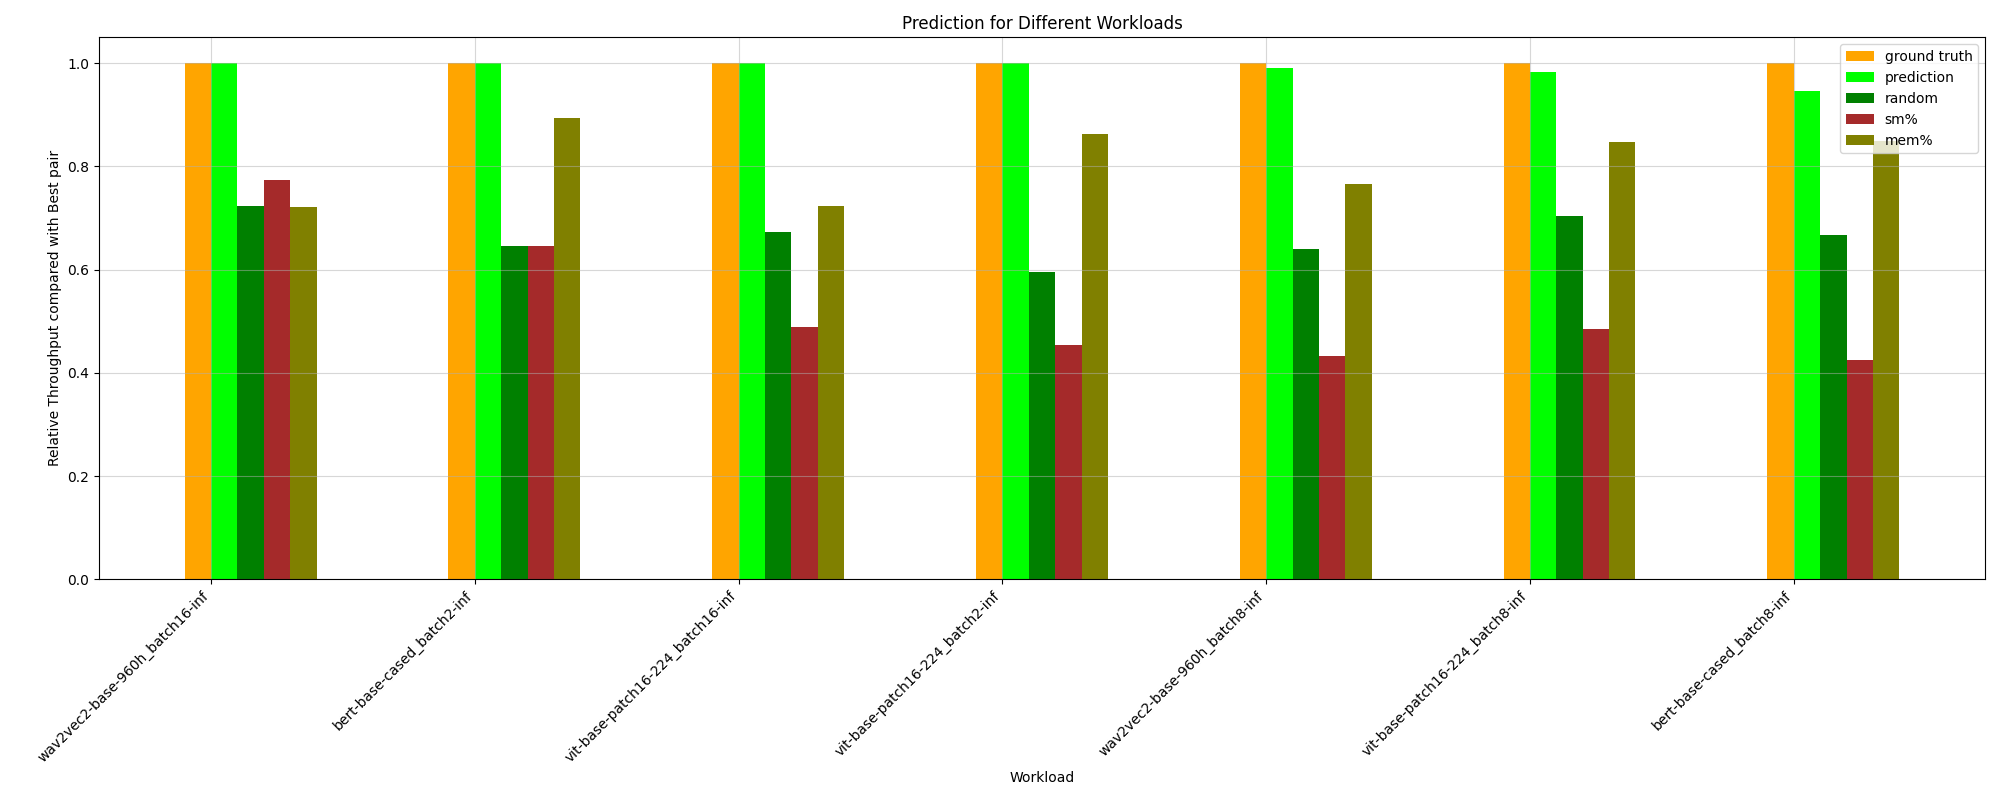

Source data for this figure (header and first rows):
HPworkload, ground truth, random, prediction, _PCIe read bandwidth, _PCIe write bandwidth, _Long_Kernel, _ave_Kernel_Length, _long/short_Ratio, _avg_Thread, sm%, mem%, CPU%, MainMem%, ground truth value
whisper-large-v2_batch8-inf, 1.0, 0.2631, 0.2401, 1.0, 1.0, 0.1247, 0.1356, 0.1356, 0.1247, 0.07902, 0.2401, 1.0, 0.1356, 63.43
vit-base-patch16-224_batch8-inf, 1.0, 0.7044, 0.9821, 0.4332, 0.8213, 0.8476, 0.8476, 0.5556, 0.8476, 0.4858, 0.8476, 0.8674, 0.8719, 164.7
albert-base-v2_batch2-train, 1.0, 0.519, 0.9118, 1.0, 1.0, 0.706, 0.706, 0.3089, 0.706, 0.241, 0.706, 0.9327, 0.3089, 100.3
bert-base-cased_batch8-inf, 1.0, 0.6677, 0.9461, 0.4256, 0.7466, 0.8492, 0.8492, 0.6199, 0.8492, 0.4256, 0.8492, 0.7497, 0.7197, 151
wav2vec2-base-960h_batch8-inf, 1.0, 0.6398, 0.9903, 0.4332, 0.817, 0.7661, 0.7661, 0.5409, 0.7661, 0.4332, 0.7661, 0.7897, 0.7068, 120.6
bert-base-cased_batch8-train, 1.0, 0.5149, 0.8846, 0.3698, 0.9282, 0.6368, 0.6368, 0.361, 0.6368, 0.2665, 0.6368, 0.8186, 0.361, 94.56
bert-base-cased_batch16-inf, 1.0, 0.6651, 0.9308, 0.5248, 0.5248, 0.4409, 0.6905, 0.6905, 0.6853, 0.6182, 0.7148, 0.7758, 0.7517, 145.3
vit_h_14_batch8-train, 1.0, 0.5071, 0.7829, 0.3532, 0.3532, 0.7829, 0.7829, 0.3169, 0.7829, 0.3059, 0.7829, 0.9574, 0.3169, 70.25
vit-base-patch16-224_batch16-inf, 1.0, 0.672, 1.0, 0.8824, 0.8824, 0.5943, 0.6045, 0.6045, 0.5943, 0.4895, 0.7235, 0.9169, 0.6045, 164.7
whisper-large-v2_batch16-inf, 1.0, 0.3084, 0.6371, 0.3164, 1.0, 0.335, 0.335, 0.1643, 0.335, 0.1151, 0.335, 0.3045, 0.1643, 46.12
wav2vec2-base-960h_batch16-inf, 1.0, 0.7235, 1.0, 0.7736, 0.7736, 0.721, 0.721, 0.5581, 0.721, 0.7736, 0.721, 0.7736, 0.677, 123.8
albert-base-v2_batch16-train, 1.0, 0.5771, 0.9354, 0.4561, 1.0, 0.6895, 0.6895, 0.3123, 0.6895, 0.4525, 0.6895, 0.8425, 0.4525, 76.27
wav2vec2-base-960h_batch2-inf, 1.0, 0.5757, 0.9362, 0.8718, 0.8718, 0.7782, 0.7782, 0.6357, 0.7782, 0.4163, 0.7782, 0.3658, 0.7058, 119.1
albert-base-v2_batch8-train, 1.0, 0.4557, 0.8648, 0.373, 0.373, 0.3544, 0.36, 0.36, 0.3544, 0.2779, 1.0, 0.3838, 0.5796, 92.5
vit-base-patch16-224_batch2-inf, 1.0, 0.5944, 1.0, 0.3767, 0.3767, 0.8619, 0.8619, 0.5076, 0.8619, 0.4534, 0.8619, 0.9187, 0.9195, 139.6
bert-base-cased_batch16-train, 1.0, 0.6722, 0.869, 0.7311, 0.7311, 0.6938, 0.28, 0.4803, 0.6938, 0.5709, 0.869, 0.7311, 1.0, 50.15
bert-base-cased_batch2-inf, 1.0, 0.6461, 1.0, 0.7607, 0.7607, 0.8937, 0.8937, 0.5838, 0.8937, 0.6463, 0.8937, 0.7568, 0.7265, 143.6
bert-base-cased_batch2-train, 1.0, 0.473, 0.4981, 1.0, 1.0, 0.1712, 0.301, 0.301, 0.2838, 0.1963, 0.4981, 0.9305, 0.6965, 99.59
vit_h_14_batch16-train, 1.0, 0.699, 0.8309, 1.0, 1.0, 0.8309, 0.8309, 0.8309, 0.8309, 0.2662, 0.8309, 1.0, 0.2662, 64.07
vit_h_14_batch2-train, 1.0, 0.3923, 0.682, 0.9681, 0.9681, 0.682, 0.682, 0.2606, 0.682, 0.08231, 0.682, 0.3085, 1.0, 92.8
whisper-large-v2_batch2-inf, 1.0, 0.3274, 0.7412, 0.2805, 1.0, 0.09233, 0.5775, 0.04434, 0.7412, 0.06543, 0.7412, 0.2836, 0.236, 84.92
